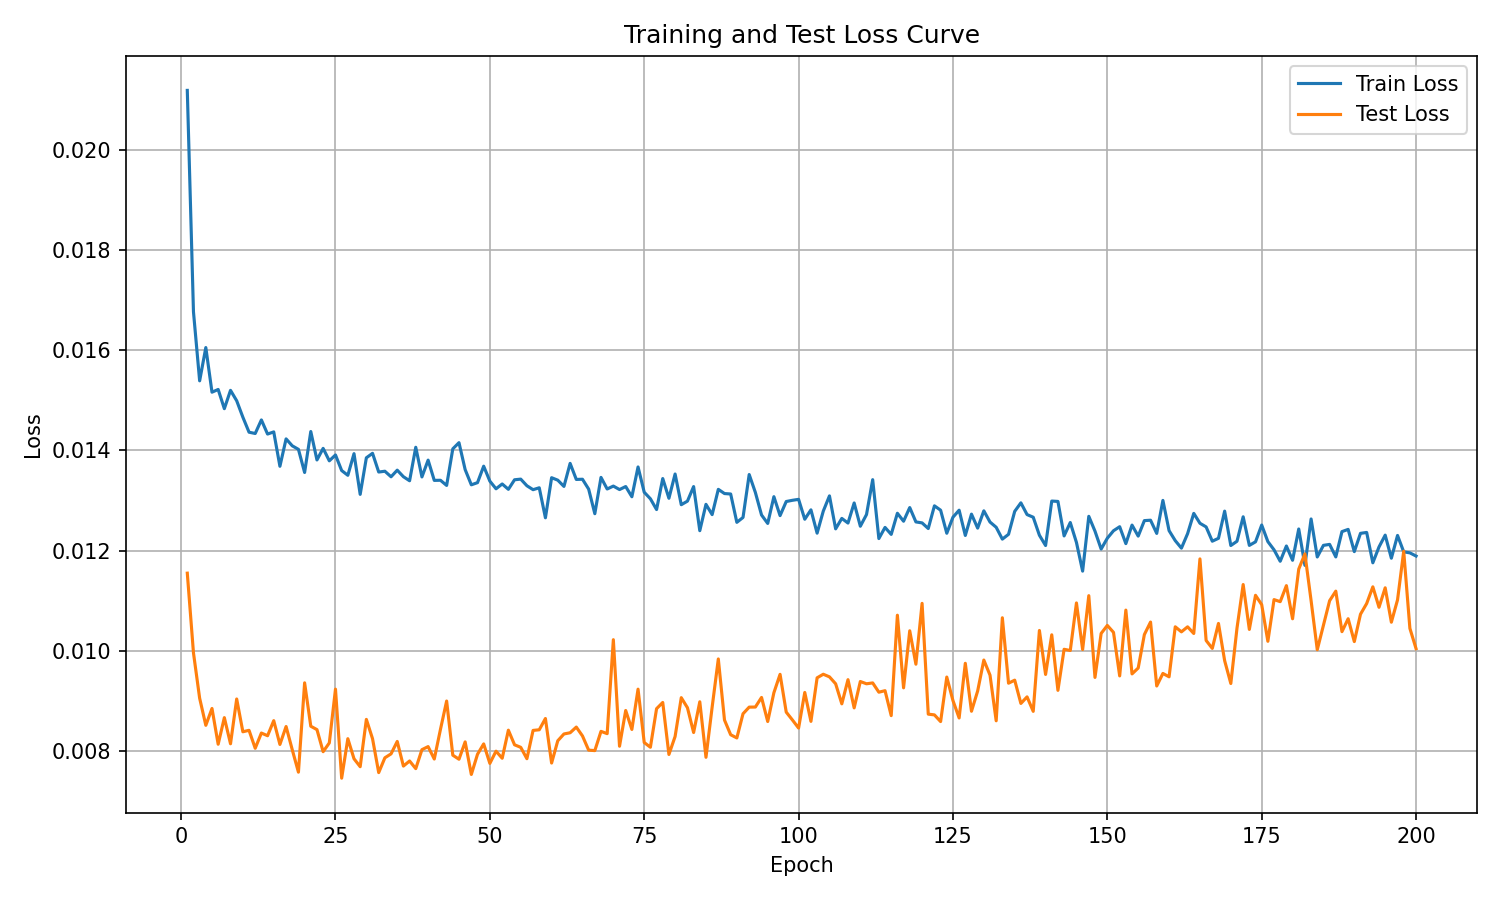

Values plotted in this chart, from the file beside it:
epoch, train_loss, test_loss
1, 0.02118, 0.01155
2, 0.01677, 0.00996
3, 0.01539, 0.009056
4, 0.01605, 0.008515
5, 0.01516, 0.008851
6, 0.01522, 0.008137
7, 0.01483, 0.008668
8, 0.0152, 0.008146
9, 0.01499, 0.00904
10, 0.01466, 0.008386
11, 0.01436, 0.008415
12, 0.01434, 0.008057
13, 0.01461, 0.00836
14, 0.01433, 0.008307
15, 0.01437, 0.008608
16, 0.01368, 0.008133
17, 0.01423, 0.008491
18, 0.01409, 0.008027
19, 0.01402, 0.00758
20, 0.01356, 0.009362
21, 0.01438, 0.008497
22, 0.01381, 0.008429
23, 0.01404, 0.007988
24, 0.01379, 0.008163
25, 0.01391, 0.009237
26, 0.0136, 0.00746
27, 0.0135, 0.008248
28, 0.01393, 0.007848
29, 0.01312, 0.007689
30, 0.01385, 0.008633
31, 0.01394, 0.008248
32, 0.01357, 0.007571
33, 0.01358, 0.007866
34, 0.01347, 0.007945
35, 0.01361, 0.008193
36, 0.01347, 0.007701
37, 0.01339, 0.007803
38, 0.01406, 0.00765
39, 0.01347, 0.008029
40, 0.01381, 0.00809
41, 0.0134, 0.007842
42, 0.0134, 0.008434
43, 0.0133, 0.008999
44, 0.01403, 0.007919
45, 0.01415, 0.007838
46, 0.01362, 0.008184
47, 0.01331, 0.007534
48, 0.01336, 0.007937
49, 0.01368, 0.008144
50, 0.01339, 0.007755
51, 0.01323, 0.007999
52, 0.01333, 0.007858
53, 0.01322, 0.008418
54, 0.01341, 0.008126
55, 0.01343, 0.008076
56, 0.01329, 0.007849
57, 0.01322, 0.008413
58, 0.01325, 0.008426
59, 0.01265, 0.00865
60, 0.01345, 0.007762
... 140 more rows
